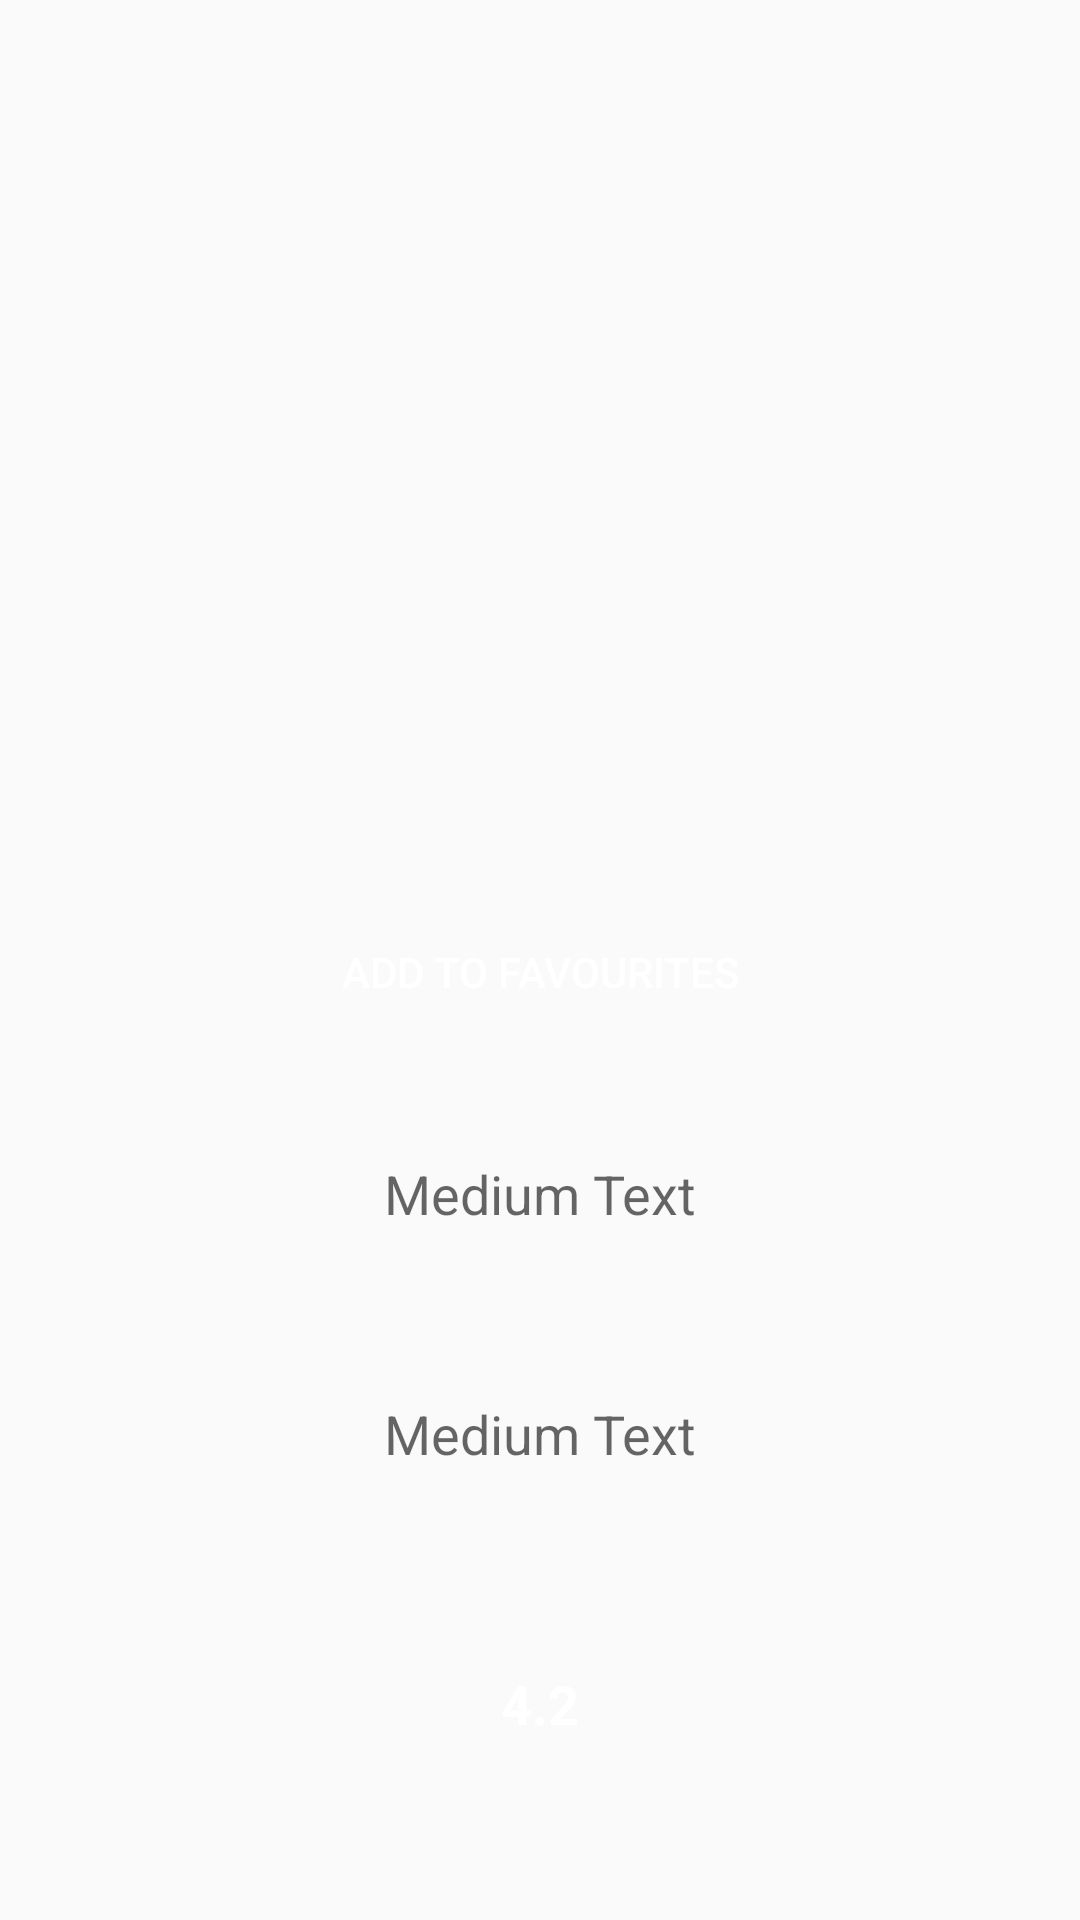

Here is an Android app screen rendered from its layout file. Give the layout XML and the strings, colors and styles it references.
<!-- AndroidManifest.xml: application theme AppTheme -->
<!-- res/layout/activity_list_view_holder.xml -->
<?xml version="1.0" encoding="utf-8"?>
<LinearLayout xmlns:android="http://schemas.android.com/apk/res/android"
    android:layout_width="match_parent"
    android:layout_height="match_parent"
    android:orientation="vertical"
    android:weightSum="0">

<ImageView

    android:layout_width="match_parent"
    android:layout_height="200dp"
    android:id="@+id/image1"
    android:layout_gravity="center"
    android:layout_marginTop="80dp"

    />


    <LinearLayout
        android:layout_width="match_parent"
        android:layout_height="match_parent"
        android:orientation="vertical">




        <Button

            android:layout_marginTop="20dp"
            android:layout_width="150dp"
            android:layout_height="wrap_content"
            android:text="Add to favourites"
            android:id="@+id/addToFavourites"
            android:layout_gravity="center_horizontal"
            android:onClick="addToFavourites"
            android:background="@color/bluepurple"
            android:textColor="@color/white"/>



        <TextView
        android:layout_width="200dp"
        android:layout_height="80dp"
  android:layout_marginTop="10dp"
        android:textAppearance="?android:attr/textAppearanceMedium"
        android:text="Medium Text"
        android:id="@+id/textView4"
        android:textColor="@color/bluepurple"
        android:gravity="center"
        android:layout_gravity="center"



  />


        <TextView
            android:layout_width="200dp"
            android:layout_height="80dp"
            android:textAppearance="?android:attr/textAppearanceMedium"
            android:text="Medium Text"
            android:id="@+id/textView5"
            android:gravity="center"
            android:layout_gravity="center"/>

    <TextView
        android:layout_width="60dp"
        android:layout_height="60dp"
        android:textAppearance="?android:attr/textAppearanceMedium"
        android:background="@color/bluepurple"
        android:text="4.2"
        android:id="@+id/ratings"
        android:textColor="@color/white"
        android:textStyle="bold"
        android:gravity="center"
        android:layout_gravity="center"
        android:layout_marginTop="20dp"
        />











/>
        <TextView
            android:layout_width="wrap_content"
            android:layout_height="wrap_content"
            android:textAppearance="?android:attr/textAppearanceMedium"
            android:text="Medium Text"
            android:id="@+id/textView6"
            android:layout_centerVertical="true"
            android:layout_alignLeft="@+id/textView5"
            android:layout_alignStart="@+id/textView5"
            android:layout_marginTop="200dp"
            android:layout_marginLeft="130dp"/>


</LinearLayout>




</LinearLayout>
<!-- resources referenced by this layout -->
<resources>
  <style name="AppTheme" parent="Theme.AppCompat.Light.NoActionBar">
          <item name="colorPrimary">#673AB7</item>
          <item name="colorPrimaryDark">#512DA8</item>
          <item name="colorAccent">#FF4081</item>
      </style>
  <!-- not gathered from this repository: default colours our renderer supplied (Android Studio template values) -->
  <color name="white">#FFFFFFFF</color>
</resources>
